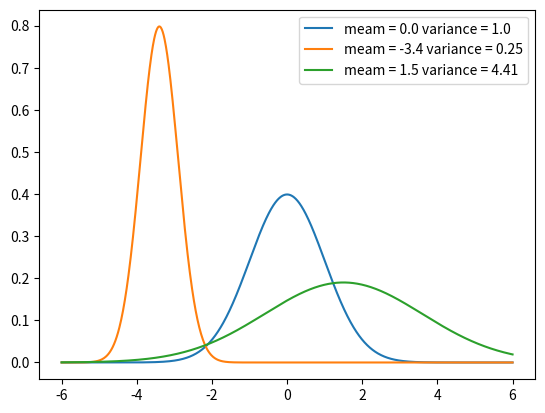

Reproduce this figure in Python.
#coding: utf-8

import numpy as np
import matplotlib.pyplot as plt
import matplotlib.mlab as mlab
from scipy import integrate

def norm(x,mu,sigma):
	return 1 / pow(2*np.pi*sigma,0.5) * np.exp(-0.5*pow(x-mu,2)/sigma)

if __name__ == "__main__":
	N = 1000
	x = np.linspace(-6,6, N)
	mu = [0.0,-3.4,1.5]
	sigma = [1.0,0.25,4.41]
	for m,s in zip(mu,sigma):
		y = norm(x,m,s)
		plt.plot(x,y,label = "meam = " + str(m) + " variance = " + str(s))
		plt.legend(loc = "upper right")
	plt.savefig("univariate_normal.png")
	plt.show()
